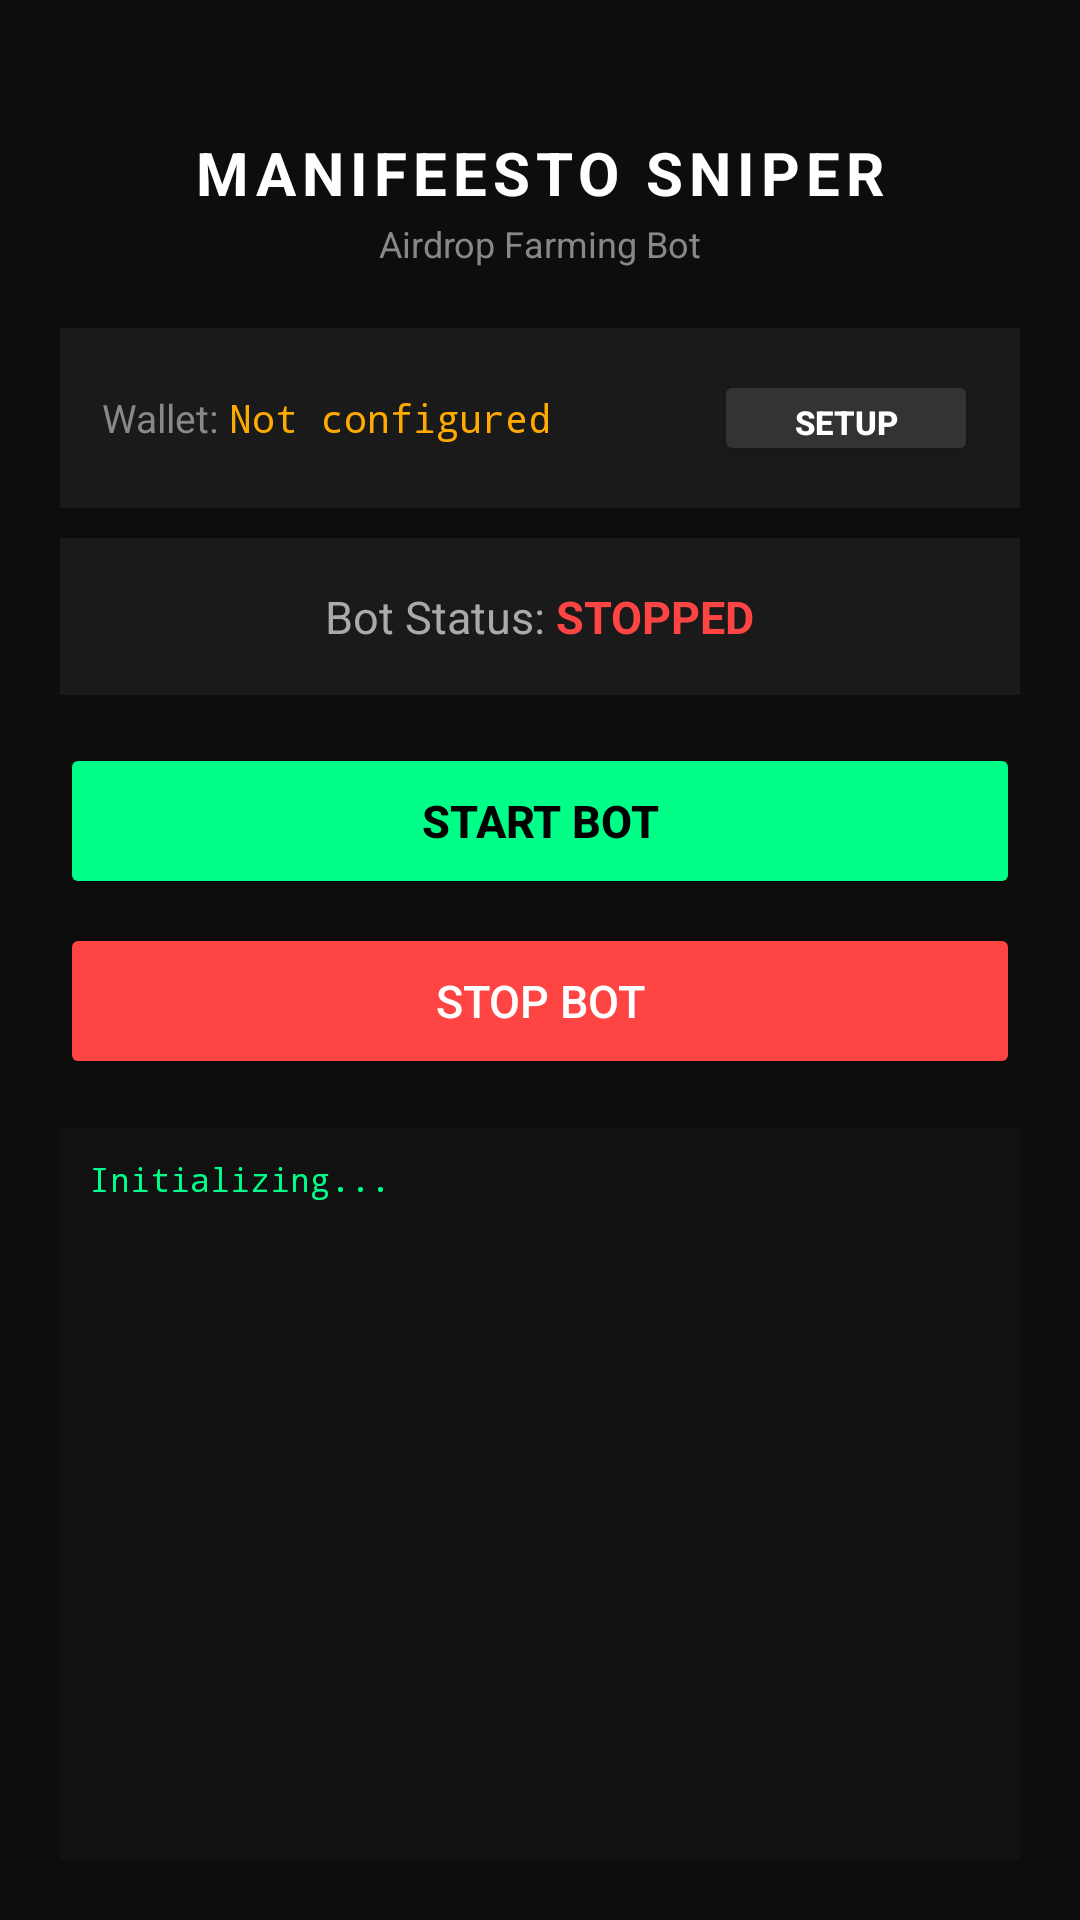

Produce the Android XML layout that renders to this screen, including the resource entries it uses.
<!-- AndroidManifest.xml: application theme Theme.ManifeestoSniper -->
<!-- res/layout/activity_main.xml -->
<?xml version="1.0" encoding="utf-8"?>
<LinearLayout xmlns:android="http://schemas.android.com/apk/res/android"
    android:layout_width="match_parent"
    android:layout_height="match_parent"
    android:orientation="vertical"
    android:padding="20dp"
    android:gravity="center_horizontal"
    android:background="#0D0D0D">

    <TextView
        android:layout_width="wrap_content"
        android:layout_height="wrap_content"
        android:text="MANIFEESTO SNIPER"
        android:textSize="20sp"
        android:textStyle="bold"
        android:textColor="#FFFFFF"
        android:letterSpacing="0.1"
        android:layout_marginTop="24dp" />

    <TextView
        android:layout_width="wrap_content"
        android:layout_height="wrap_content"
        android:text="Airdrop Farming Bot"
        android:textSize="12sp"
        android:textColor="#888888"
        android:layout_marginTop="2dp" />

    
    <LinearLayout
        android:layout_width="match_parent"
        android:layout_height="wrap_content"
        android:orientation="horizontal"
        android:gravity="center_vertical"
        android:layout_marginTop="20dp"
        android:background="#1A1A1A"
        android:padding="14dp">

        <TextView
            android:layout_width="wrap_content"
            android:layout_height="wrap_content"
            android:text="Wallet: "
            android:textColor="#888888"
            android:textSize="13sp" />

        <TextView
            android:id="@+id/tv_wallet_addr"
            android:layout_width="0dp"
            android:layout_height="wrap_content"
            android:layout_weight="1"
            android:text="Not configured"
            android:textColor="#FFAA00"
            android:textSize="13sp"
            android:fontFamily="monospace" />

        <Button
            android:id="@+id/btn_wallet_setup"
            android:layout_width="wrap_content"
            android:layout_height="32dp"
            android:text="SETUP"
            android:textSize="11sp"
            android:textStyle="bold"
            android:backgroundTint="#333333"
            android:textColor="#FFFFFF"
            android:paddingStart="12dp"
            android:paddingEnd="12dp" />
    </LinearLayout>

    
    <LinearLayout
        android:layout_width="match_parent"
        android:layout_height="wrap_content"
        android:orientation="horizontal"
        android:gravity="center"
        android:layout_marginTop="10dp"
        android:background="#1A1A1A"
        android:padding="16dp">

        <TextView
            android:layout_width="wrap_content"
            android:layout_height="wrap_content"
            android:text="Bot Status: "
            android:textColor="#AAAAAA"
            android:textSize="15sp" />

        <TextView
            android:id="@+id/tv_status"
            android:layout_width="wrap_content"
            android:layout_height="wrap_content"
            android:text="STOPPED"
            android:textColor="#FF4444"
            android:textSize="15sp"
            android:textStyle="bold" />
    </LinearLayout>

    
    <Button
        android:id="@+id/btn_start_bot"
        android:layout_width="match_parent"
        android:layout_height="52dp"
        android:text="START BOT"
        android:textSize="15sp"
        android:textStyle="bold"
        android:backgroundTint="#00FF88"
        android:textColor="#000000"
        android:layout_marginTop="16dp" />

    <Button
        android:id="@+id/btn_stop_bot"
        android:layout_width="match_parent"
        android:layout_height="52dp"
        android:text="STOP BOT"
        android:textSize="15sp"
        android:backgroundTint="#FF4444"
        android:textColor="#FFFFFF"
        android:layout_marginTop="8dp" />

    
    <ScrollView
        android:id="@+id/scroll_logs"
        android:layout_width="match_parent"
        android:layout_height="0dp"
        android:layout_weight="1"
        android:layout_marginTop="16dp"
        android:background="#111111">

        <TextView
            android:id="@+id/tv_logs"
            android:layout_width="match_parent"
            android:layout_height="wrap_content"
            android:text="Initializing..."
            android:textColor="#00FF88"
            android:fontFamily="monospace"
            android:textSize="11sp"
            android:padding="10dp"
            android:lineSpacingExtra="2dp" />
    </ScrollView>

</LinearLayout>
<!-- resources referenced by this layout -->
<resources>
  <style name="Theme.ManifeestoSniper" parent="Theme.MaterialComponents.DayNight.NoActionBar">
          <item name="colorPrimary">#00FF88</item>
          <item name="colorPrimaryVariant">#00CC66</item>
          <item name="colorOnPrimary">#000000</item>
          <item name="android:windowBackground">#0D0D0D</item>
      </style>
</resources>
